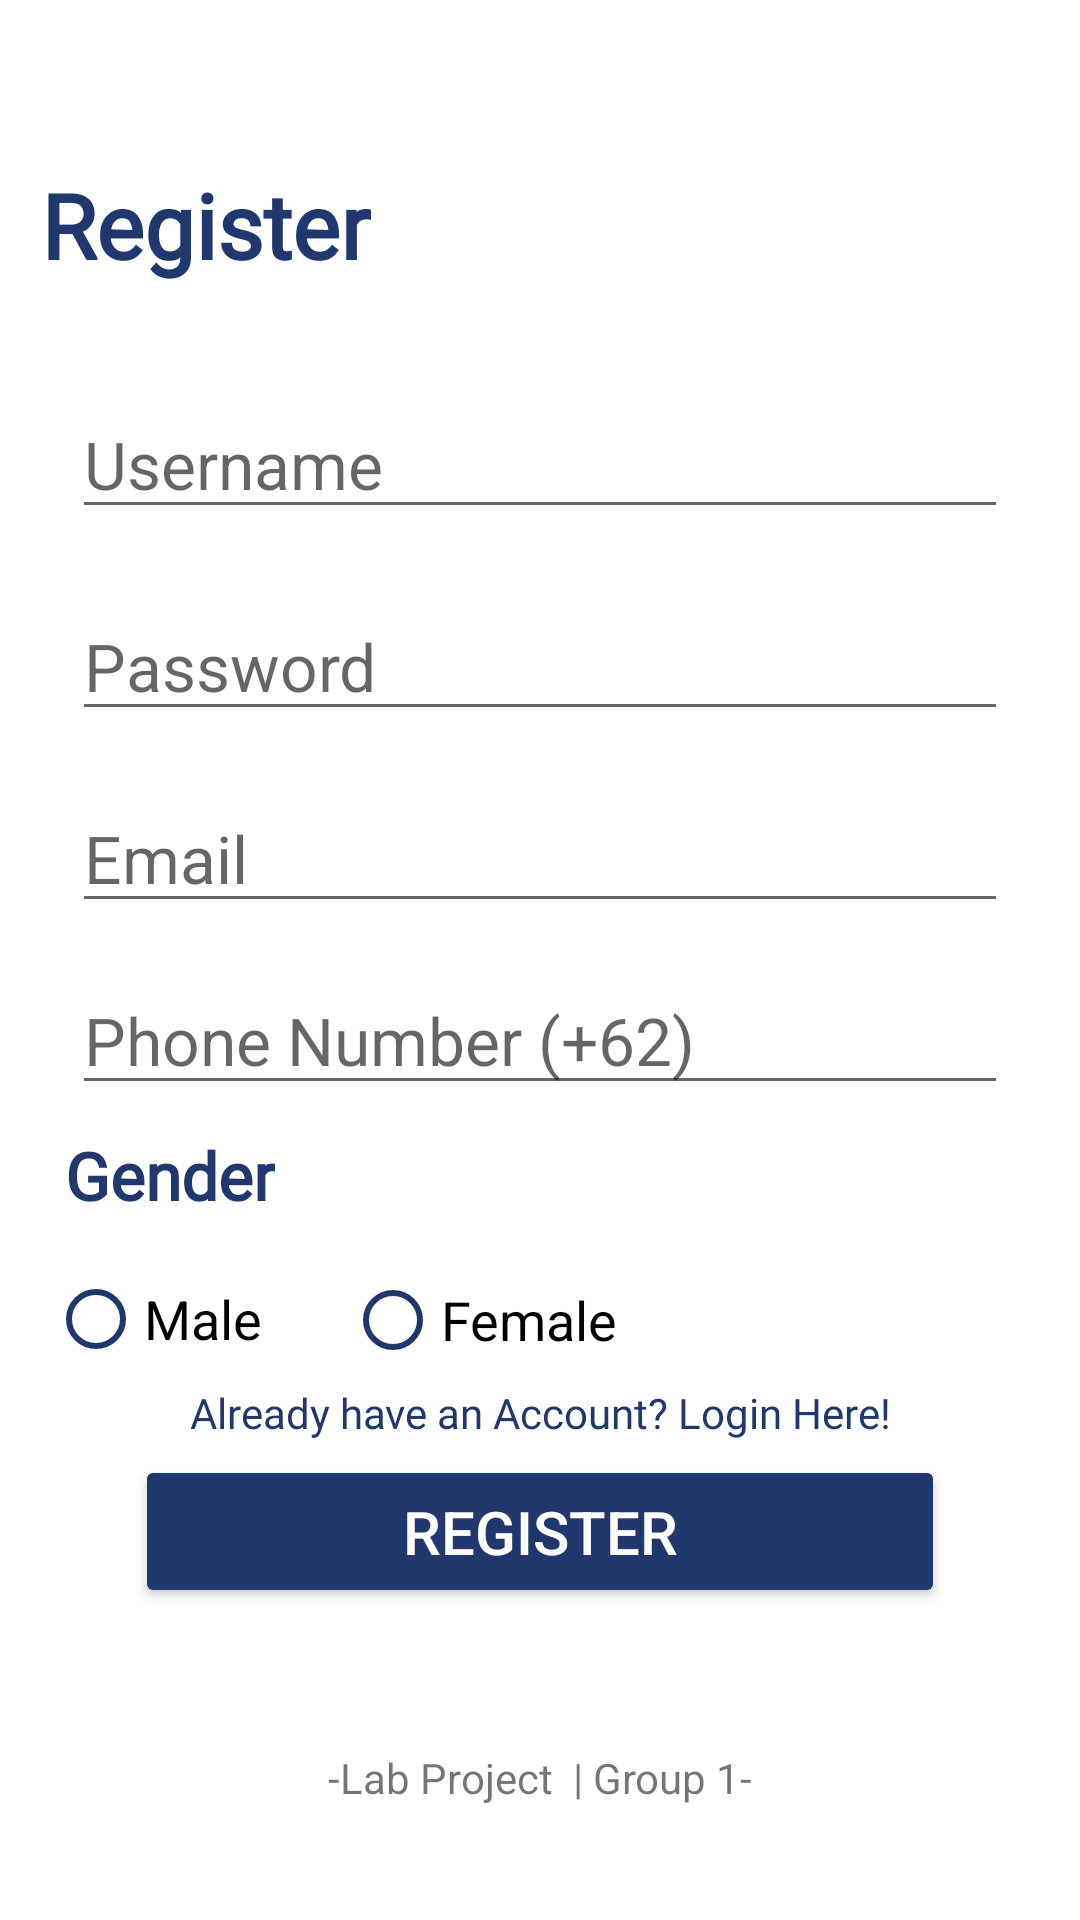

This screen was rendered from an Android layout file. Write that file and the resources it references.
<!-- AndroidManifest.xml: application theme Theme.MCS_LAB_PROJECT -->
<!-- res/layout/activity_register.xml -->
<?xml version="1.0" encoding="utf-8"?>
<androidx.constraintlayout.widget.ConstraintLayout xmlns:android="http://schemas.android.com/apk/res/android"
    xmlns:app="http://schemas.android.com/apk/res-auto"
    xmlns:tools="http://schemas.android.com/tools"
    android:layout_width="match_parent"
    android:layout_height="match_parent"
    tools:context=".RegisterActivity"
    android:scrollbarAlwaysDrawHorizontalTrack="true"
    >

    <TextView
        android:id="@+id/txtRegister"
        android:layout_width="wrap_content"
        android:layout_height="wrap_content"
        android:fontFamily="@font/poppins_regular"
        android:text="Register"
        android:textColor="@color/blue_legacy"
        android:textFontWeight="600"
        android:textSize="30sp"
        app:layout_constraintBottom_toBottomOf="parent"
        app:layout_constraintEnd_toEndOf="parent"
        app:layout_constraintHorizontal_bias="0.055"
        app:layout_constraintStart_toStartOf="parent"
        app:layout_constraintTop_toTopOf="parent"
        app:layout_constraintVertical_bias="0.091" />

    <EditText
        android:id="@+id/etUsername"
        android:layout_width="match_parent"
        android:layout_height="wrap_content"
        android:layout_marginHorizontal="24dp"
        android:hint="Username"
        android:textSize="22sp"
        app:layout_constraintBottom_toBottomOf="parent"
        app:layout_constraintLeft_toLeftOf="parent"
        app:layout_constraintRight_toRightOf="parent"
        app:layout_constraintTop_toBottomOf="@+id/txtRegister"
        app:layout_constraintVertical_bias="0.07" />

    <EditText
        android:id="@+id/etPassword"
        android:layout_width="match_parent"
        android:layout_height="wrap_content"
        android:layout_marginHorizontal="24dp"
        android:hint="Password"
        android:textSize="22sp"
        app:layout_constraintLeft_toLeftOf="parent"
        app:layout_constraintRight_toRightOf="parent"
        app:layout_constraintTop_toBottomOf="@+id/etUsername"
        app:layout_constraintBottom_toBottomOf="parent"
        app:layout_constraintVertical_bias="0.05"/>

    <EditText
        android:id="@+id/etEmail"
        android:layout_width="match_parent"
        android:layout_height="wrap_content"
        android:layout_marginHorizontal="24dp"
        android:hint="Email"
        android:textSize="22sp"
        app:layout_constraintTop_toBottomOf="@id/etPassword"
        app:layout_constraintBottom_toBottomOf="parent"
        app:layout_constraintLeft_toLeftOf="parent"
        app:layout_constraintRight_toRightOf="parent"
        app:layout_constraintVertical_bias="0.05"/>

    <EditText
        android:id="@+id/etPhoneNumber"
        android:layout_width="match_parent"
        android:layout_height="wrap_content"
        android:layout_marginHorizontal="24dp"
        android:hint="Phone Number (+62)"
        android:textSize="22sp"
        app:layout_constraintBottom_toBottomOf="parent"
        app:layout_constraintLeft_toLeftOf="parent"
        app:layout_constraintRight_toRightOf="parent"
        app:layout_constraintTop_toBottomOf="@id/etEmail"
        app:layout_constraintVertical_bias="0.05" />

    <TextView
        android:id="@+id/txtGender"
        android:layout_width="wrap_content"
        android:layout_height="wrap_content"
        android:text="Gender"
        android:textColor="@color/blue_legacy"
        android:textFontWeight="600"
        android:textSize="22sp"
        android:fontFamily="@font/poppins_regular"
        app:layout_constraintBottom_toTopOf="@+id/btnRegister"
        app:layout_constraintEnd_toEndOf="parent"
        app:layout_constraintStart_toStartOf="parent"
        app:layout_constraintTop_toBottomOf="@+id/etPhoneNumber"
        app:layout_constraintVertical_bias="0.1"
        app:layout_constraintHorizontal_bias="0.075"/>

    <RadioButton
        android:id="@+id/rbtnMale"
        android:layout_width="wrap_content"
        android:layout_height="50dp"
        android:buttonTint="@color/blue_legacy"
        android:checked="false"
        android:enabled="true"
        android:text="Male"
        android:textSize="18sp"
        app:layout_constraintBottom_toTopOf="@id/btnRegister"
        app:layout_constraintHorizontal_bias="0.363"
        app:layout_constraintLeft_toLeftOf="parent"
        app:layout_constraintRight_toLeftOf="@id/rbtnFemale"
        app:layout_constraintTop_toBottomOf="@id/txtGender"
        app:layout_constraintVertical_bias="0.294" />

    <RadioButton
        android:id="@+id/rbtnFemale"
        android:layout_width="wrap_content"
        android:layout_height="50dp"
        android:text="Female"
        android:textSize="18sp"
        android:buttonTint="@color/blue_legacy"
        app:layout_constraintBottom_toTopOf="@id/btnRegister"
        app:layout_constraintHorizontal_bias="0.428"
        app:layout_constraintLeft_toLeftOf="parent"
        app:layout_constraintRight_toRightOf="parent"
        app:layout_constraintTop_toBottomOf="@id/txtGender"
        app:layout_constraintVertical_bias="0.297"
        android:enabled="true"
        android:checked="false"/>

    <TextView
        android:id="@+id/txtLogin"
        android:layout_width="wrap_content"
        android:layout_height="wrap_content"
        android:text="Already have an Account? Login Here!"
        android:textColor="@color/blue_legacy"
        android:fontFamily="@font/poppins_bold"
        app:layout_constraintBottom_toTopOf="@+id/btnRegister"
        app:layout_constraintRight_toRightOf="parent"
        app:layout_constraintLeft_toLeftOf="parent"
        app:layout_constraintTop_toTopOf="parent"
        app:layout_constraintVertical_bias="0.99"
        />

    <Button
        android:id="@+id/btnRegister"
        android:layout_width="match_parent"
        android:layout_height="wrap_content"
        android:layout_marginHorizontal="45dp"
        android:layout_marginBottom="104dp"
        android:backgroundTint="@color/blue_legacy"
        android:paddingVertical="12dp"
        android:text="Register"
        android:textColor="@color/white"
        android:textSize="20sp"
        app:layout_constraintBottom_toBottomOf="parent"
        app:layout_constraintEnd_toEndOf="parent"
        app:layout_constraintHorizontal_bias="0.494"
        app:layout_constraintStart_toStartOf="parent" />

    <TextView
        android:id="@+id/textView"
        android:layout_width="wrap_content"
        android:layout_height="wrap_content"
        android:text="-Lab Project  | Group 1-"
        app:layout_constraintBottom_toBottomOf="parent"
        app:layout_constraintEnd_toEndOf="parent"
        app:layout_constraintStart_toStartOf="parent"
        app:layout_constraintTop_toBottomOf="@+id/btnRegister"
        app:layout_constraintVertical_bias="0.554" />

</androidx.constraintlayout.widget.ConstraintLayout>
<!-- resources referenced by this layout -->
<resources>
  <color name="blue_legacy">#FF21386E</color>
  <color name="white">#FFFFFFFF</color>
  <style name="Theme.MCS_LAB_PROJECT" parent="Theme.MaterialComponents.DayNight.DarkActionBar">
          
          <item name="colorPrimary">@color/purple_500</item>
          <item name="colorPrimaryVariant">@color/purple_700</item>
          <item name="colorOnPrimary">@color/white</item>
          
          <item name="colorSecondary">@color/teal_200</item>
          <item name="colorSecondaryVariant">@color/teal_700</item>
          <item name="colorOnSecondary">@color/black</item>
          
          <item name="android:statusBarColor">?attr/colorPrimaryVariant</item>
          
      </style>
  <color name="purple_500">#FF6200EE</color>
  <color name="purple_700">#FF3700B3</color>
  <color name="teal_200">#FF03DAC5</color>
  <color name="teal_700">#FF018786</color>
  <color name="black">#FF000000</color>
</resources>
